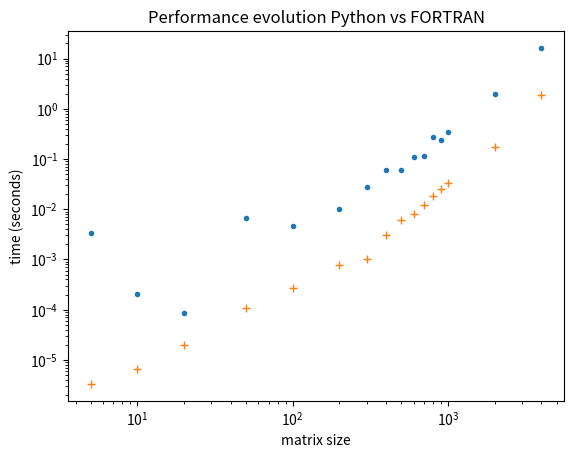

Generate this figure with matplotlib:
import numpy as np
from numpy.linalg import solve
import time
import matplotlib.pyplot as plt
#%%

def renormalize(Z, Q, size):
    size = Q.shape[0]
    ident = np.eye(size, dtype=complex)
    temp = ident - Z
    renormalized = solve(temp, Q)
    return renormalized
#

nTimes = 10 #20
size_list = [ 500 ]
time_list = []
for size in size_list:
    print(size)
    eye    = np.eye(size, dtype=complex)
    energy = -2.0
    delta  = 0.01
    invE   = 1 / complex(energy, delta)
    g       = invE * eye
    t00    = eye.copy()
    t      = eye.copy()
    td     = eye.copy()

    r_solve = renormalize(g, g, size) # just a toy example
    
    start_time = time.time()
    for _ in range(nTimes):
        r_solve = renormalize(g, g, size) # just a toy example
    #
    end_time = time.time()
    delta = (end_time - start_time) / nTimes
    time_list.append( delta )
#

#%%

size_list     = [ 5, 10, 20, 50, 100, 200, 300, 400, 500, 600, 700, 800, 900, 1000, 2000, 4000 ]
times_python  = [ 0.0033731937408447267, 0.0002031564712524414, 8.555650711059571e-05, 0.006784498691558838, 0.004736852645874023, 0.010187649726867675, 0.0276763916015625, 0.059314048290252684, 0.061353445053100586, 0.10828009843826295, 0.11283899545669555, 0.2726146101951599, 0.23491215705871582, 0.3515087962150574, 1.9757980108261108, 16.247647047042847]
times_fortran = [ 3.3, 6.7, 20.0, 110.0, 273.3, 776.7, 1000.8, 3000.1, 6000.0, 8000.9, 12000, 18000, 25000, 34000, 176900, 1881400 ]

times_python   = np.asarray(times_python)
times_fortran  = np.asarray(times_fortran)
times_fortran /= pow(10, 6) # convert from microseconds to seconds

plt.loglog(size_list, times_python, '.')
plt.loglog(size_list, times_fortran, '+')
plt.title("Performance evolution Python vs FORTRAN")
plt.xlabel("matrix size")
plt.ylabel("time (seconds)")
plt.show()
